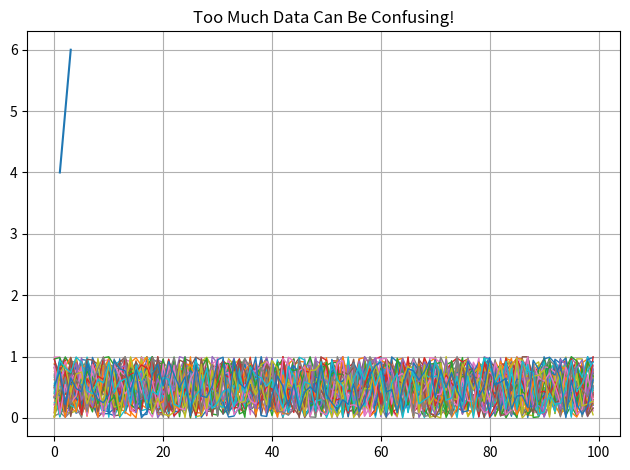

Source code (Python):
import matplotlib.pyplot as plt

plt.plot([1, 2, 3], [4, 5, 6])

plt.show() # this line is necessary if the file is .py.

import numpy as np

for i in range(50):
    plt.plot(np.random.rand(100), linewidth=1)

plt.title("Too Much Data Can Be Confusing!")
plt.grid(True)
plt.tight_layout()
plt.show()